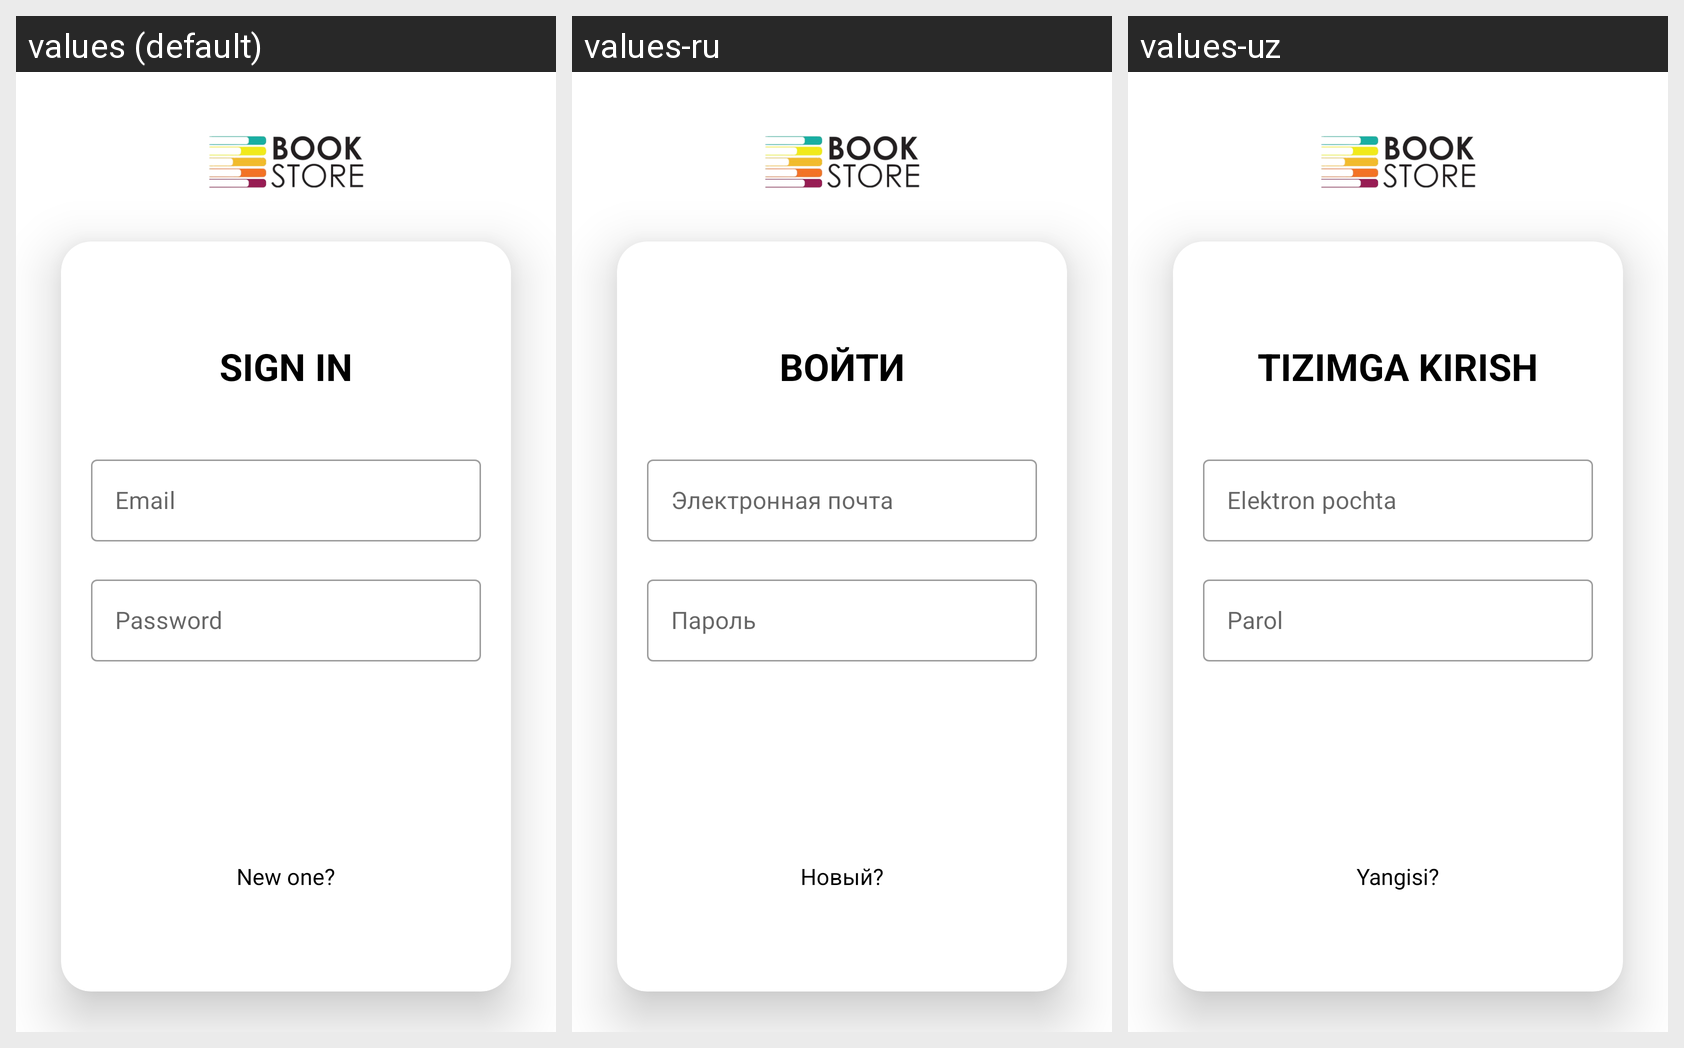

This grid shows one Android layout under several languages. Give, for every string resource on the screen, its name, the default text and each shown locale's text.
Android screen res/layout/activity_login.xml rendered under 3 locales, left to right: values (default), values-ru, values-uz. Device: Nexus 5 (rendered at 1080×1920; each locale shown at half size, 540×960, under a caption strip naming it); theme Theme.BookStore.
Strings drawn on this screen, with the default value and each locale's value (text and hints the layout hard-codes, and strings that could not be matched under every locale, appear in the picture but are not listed):

sign_in
  values: Sign in
  values-ru: Войти
  values-uz: Tizimga kirish

email
  values: Email
  values-ru: Электронная почта
  values-uz: Elektron pochta

password
  values: Password
  values-ru: Пароль
  values-uz: Parol

new_one
  values: New one?
  values-ru: Новый?
  values-uz: Yangisi?
